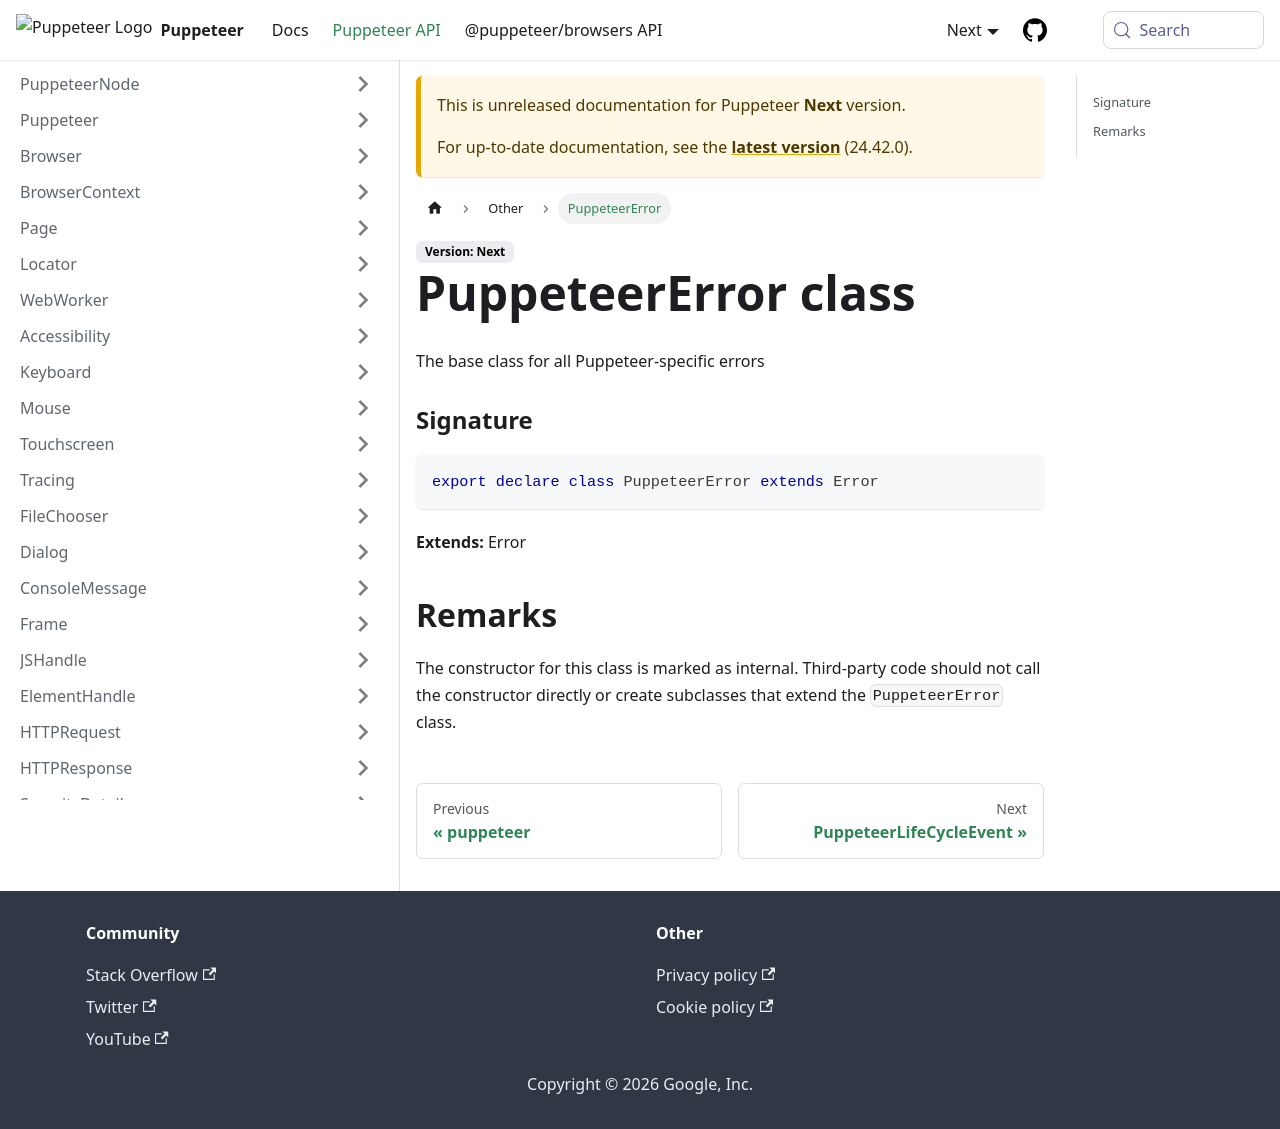

repository: fernandoesteban2408-ux/improved-funicular · page: next/api/puppeteer.puppeteererror.html · generator: docusaurus

---
sidebar_label: PuppeteerError
---

# PuppeteerError class

The base class for all Puppeteer-specific errors

### Signature

```typescript
export declare class PuppeteerError extends Error
```

**Extends:** Error

## Remarks

The constructor for this class is marked as internal. Third-party code should not call the constructor directly or create subclasses that extend the `PuppeteerError` class.
